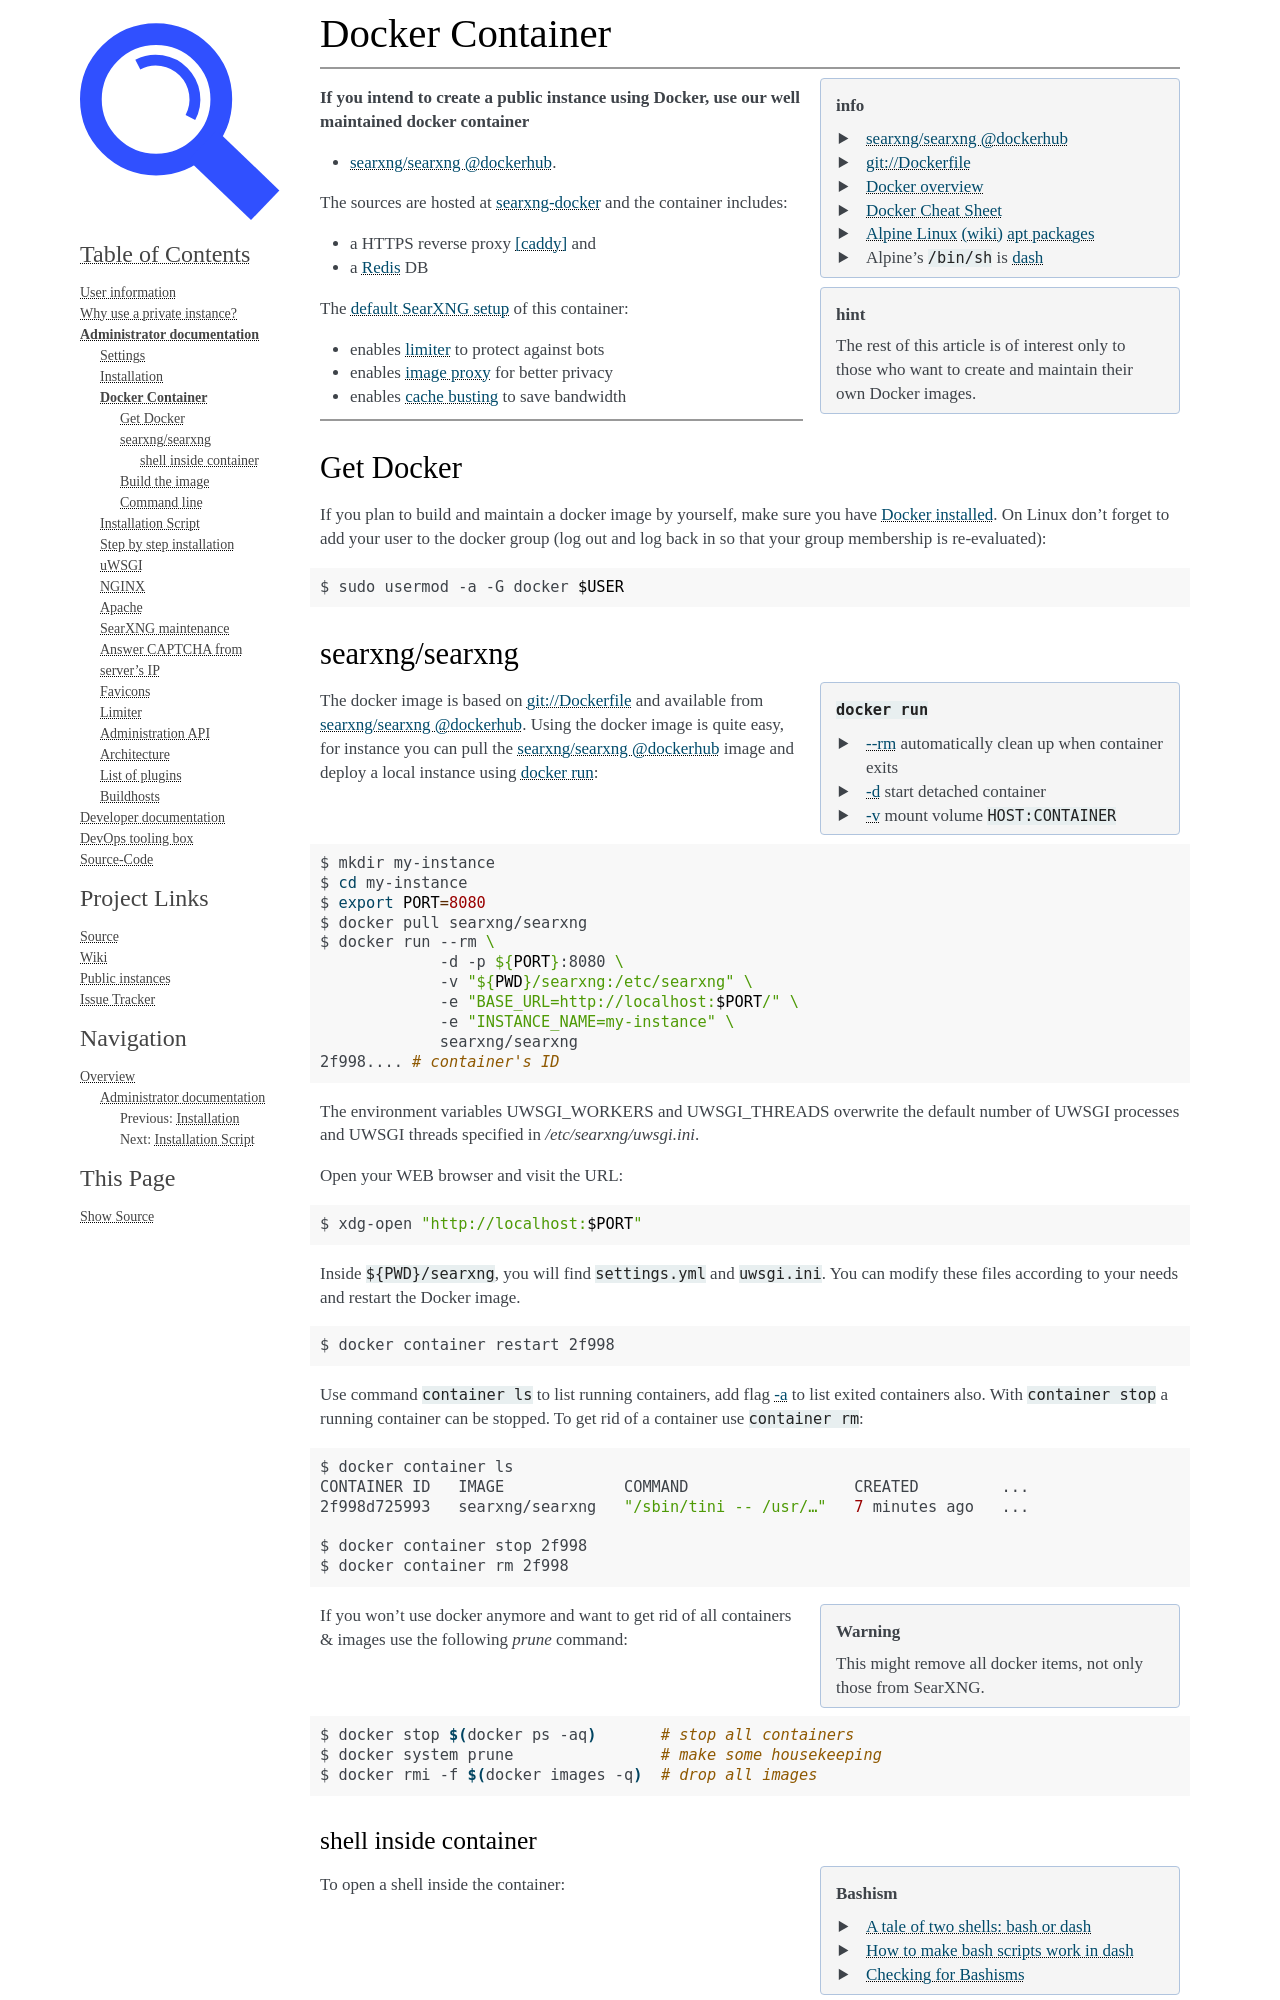

repository: OverlandHunt/searxng · page: admin/installation-docker.html · generator: sphinx

.. _installation docker:

================
Docker Container
================

.. _ENTRYPOINT: https://docs.docker.com/engine/reference/builder/#entrypoint
.. _searxng/searxng @dockerhub: https://hub.docker.com/r/searxng/searxng
.. _searxng-docker: https://github.com/searxng/searxng-docker
.. _[caddy]: https://hub.docker.com/_/caddy
.. _Redis: https://redis.io/

----

.. sidebar:: info

   - `searxng/searxng @dockerhub`_
   - :origin:`Dockerfile`
   - `Docker overview <https://docs.docker.com/get-started/overview>`_
   - `Docker Cheat Sheet <https://docs.docker.com/get-started/docker_cheatsheet.pdf>`_
   - `Alpine Linux <https://alpinelinux.org>`_
     `(wiki) <https://en.wikipedia.org/wiki/Alpine_Linux>`__
     `apt packages <https://pkgs.alpinelinux.org/packages>`_
   - Alpine's ``/bin/sh`` is :man:`dash`

**If you intend to create a public instance using Docker, use our well maintained
docker container**

- `searxng/searxng @dockerhub`_.

.. sidebar:: hint

   The rest of this article is of interest only to those who want to create and
   maintain their own Docker images.

The sources are hosted at searxng-docker_ and the container includes:

- a HTTPS reverse proxy `[caddy]`_ and
- a Redis_ DB

The `default SearXNG setup <https://github.com/searxng/searxng-docker/blob/master/searxng/settings.yml>`_
of this container:

- enables :ref:`limiter <limiter>` to protect against bots
- enables :ref:`image proxy <image_proxy>` for better privacy
- enables :ref:`cache busting <static_use_hash>` to save bandwidth

----


Get Docker
==========

If you plan to build and maintain a docker image by yourself, make sure you have
`Docker installed <https://docs.docker.com/get-docker/>`_. On Linux don't
forget to add your user to the docker group (log out and log back in so that
your group membership is re-evaluated):

.. code:: sh

   $ sudo usermod -a -G docker $USER
